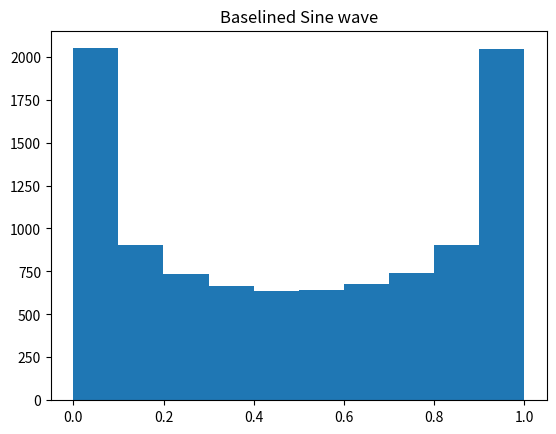

Write the Python code that produced this figure.
#!/usr/bin/env python3
# -*- coding: utf-8 -*-
"""
Created on Wed Jan 15 14:16:35 2020

@author: danielyaeger
"""
import numpy as np
from matplotlib import pyplot as plt

def set_baseline(data: np.ndarray, labels: np.ndarray, index: int, 
                 baseline_type: str = 'quantile', cut_offs: tuple = (0.01,0.99),
                 baseline_length: int = 3, quantile: float = 0.5,
                 sampling_rate: int = 10) -> tuple:
        """ Calculates the baseline of an array given the index and baseline
        length (in seconds). Only considers non-zero vales when calculating the
        baseline.

        Case 1: The first part of the sequence is being analyzed, and the index
        corresponds to a time of less than the value of the baseline_length
        parameter. The first baseline_length seconds of the array are
        used as baseline.

        Case 2: The index corresponds to a time of more than the value of the
        baseline_length parameter. The baseline consists of the last baseline_length
        worth of samples (i.e. baseline_length seconds, or sampling_rate * 
        baseline_length
        samples).
        
        Inputs:
            data: numpy array of data
            
            labels: numpy array of targets. 0 is assumed to be non-event.
            
            index: integer specifying current index in data
            
            baseline_type: string specifying which type of baseline to calculate
        
        Parameters:
            baseline length: length in seconds over which to calculate baseline.
            
            quantile: which quantile to use if quanile mode is used.
            
            sampling_rate: sampling_rate of data (and labels)
            
            cut_offs: the minimum and maximum to be used when performing min-max
            scaling, in the format (min,max).
        
        Returns:
            baseline, a tuple:
                
                if baseline_type is quantile: tuple contains value of quantile
                
                if baseline_type is min_max: first entry of tuple is 5th quantile
                    of baseline data and second entry is 95th quantile of data.
            

        Returns baseline
        """
        assert baseline_type in ('quantile','min_max'), "Baseline_type must be 'min_max' or 'quantile'!"
        assert cut_offs[1] > cut_offs[0], "Minimum value must be less than maximum value!"
        
        # Handle case where data is not one-dimensional through broadcasting
        if len(data.shape) > 1:
                labels = labels.reshape(-1,1)
        
        if (index - (sampling_rate * baseline_length)) <= 0:
            baseline_data = data[0:int(sampling_rate * baseline_length)]
            baseline_labels = labels[0:int(sampling_rate * baseline_length)]
            baseline = baseline_data[(baseline_data != 0) & (baseline_labels == 0)]

            if len(baseline) == 0:
                baseline = data[(data != 0) & (labels == 0)][:int(sampling_rate * baseline_length)]
        else:
            baseline_data = data[index - int(sampling_rate * baseline_length):index]
            baseline_labels = labels[index - int(sampling_rate * baseline_length):index]
            baseline = baseline_data[(baseline_data != 0) & (baseline_labels == 0)]
            if len(baseline) == 0:
                baseline = data[(data != 0) & (labels == 0)]
        
        assert len(baseline) > 0, f'Baseline has zero length!'
        
        if baseline_type == 'quantile':
            baseline = np.quantile(a=baseline,q=quantile,axis=0)
            if baseline == 0:
                print('WARNING: Baseline region only contains zeros!')
                baseline = 1
            return (baseline,)
        
        elif baseline_type == 'min_max':
            b_min = np.quantile(a=baseline, q=cut_offs[0], axis=0)
            b_max = np.quantile(a=baseline, q=cut_offs[1], axis=0)
            if (b_max - b_min) == 0:
                print('WARNING: Baseline region only contains zeros!')
                b_min, b_max = 0, 1
            baseline = (b_min,b_max)
        
        return baseline
        

def baseline(data: np.ndarray, labels: np.ndarray, sampling_rate: int = 10, 
             quantile: float = 0.5, baseline_type: str = 'quantile',
             cut_offs: tuple = (0.01,0.99),
             baseline_length: int = 120, step_size: int = 10) -> np.ndarray:
    """Baselines data, by default according to the previous two minutes of data.
    
    INPUTS:
        data: 1 or N-dimensional numpy array
        
        labels: 1-dimensional numpy array
        
        baseline_type: whether to use the quantile of the baseline period or
            the min and max to adjust baseline.
        
    PARAMETERS:
        sampling rate: the sampling rate of the data
        
        quantile: the quantile to use when calculating the baseline (e.g. 0.5 for median)
        
        cut_offs: the minimum and maximum to be used when performing min-max
        scaling, in the format (min,max).
        
        baseline_length: the length of the baseline in seconds
        
        step_size: the stride length to use when baselining the data.
        
        replace_zeros: if this option is set to True, replaces all zero and negative
        values in the data with the previous value which is greater than zero.
    
    OUTPUTS:
        baselined array
    
    """
    assert baseline_type in ('quantile','min_max')
        
    out = np.empty(data.shape)
    for index in range(step_size,data.shape[0]+step_size,step_size):
        baseline = set_baseline(data=data, 
                                 labels = labels,
                                 index=index,
                                 baseline_type = baseline_type,
                                 quantile=quantile,
                                 baseline_length=baseline_length,
                                 sampling_rate=sampling_rate)
        if baseline_type == 'quantile':
            out[index-step_size:index] = data[index-step_size:index]/baseline[0]
        elif baseline_type == 'min_max':
            # b_min is first entry, b_max is second entry
            out[index-step_size:index] = (data[index-step_size:index] - baseline[0])/(baseline[1]-baseline[0])            
    return out

def fix_zeros(data: np.array):
    """
    Changes any zero values to immediately preceding non-zero value.
    Assumes data is organized with channels in columns and rows corresponding
    to different time points.
    """
    
    out = data.copy()
    
    if len(data.shape) == 2:
        # Find indexes of z
        zero_idx = np.nonzero(data <= 0)
        
        for i,row in enumerate(zero_idx[0]):
            column = zero_idx[1][i]
            #Use first nonzero item in column if first item is zero 
            if row == 0:
                out[row,column] = data[:,column][data[:,column] > 0][0]
            
            else:
                out[row,column] = out[row-1,column]
                
    elif len(data.shape) == 1:
        zero_idx = np.nonzero(data <= 0)[0]
        
        for i in zero_idx:
            #Use first nonzero item in array if first entry is zero 
            if i == 0:
                out[i] = data[data > 0][0]
            else:
                out[i] = out[i-1]
    
    assert np.all(out > 0), f"Output array contains values less than or equal to zero: \n{np.nonzero(out <= 0)}!"
    return out
        
def baseline_sine_wave():
    "Test function to look at what min-max scaling a sine wave looks like"
    # Create time from sine wave
    fs = 10
    time = np.arange(10000)*(1/fs)
    y = np.sin(time)
    
    baselined = baseline(data = y, labels = np.zeros(len(y)), baseline_type = 'min_max')
    
    plt.hist(baselined)
    plt.title('Baselined Sine wave')

def test_baseliner():
    "Plots data with and without baselining"
    # Create random array
    x = np.random.random((30000,2))

    # Add 10 to the second column
    x[:,1] += 100

    # Create changing baseline_length
    for i in range(0,100):
        x[i*300:(i+1)*300,:] += i
    
    # Create random zeros
    zeros_one = np.random.randint(0,30000,2000)
    zeros_two = np.random.randint(0,30000,2000)
    x[zeros_one,0] = 0
    x[zeros_two,1] = 0
    
    # Baseline
    base = baseline(data=x,sampling_rate=10,quantile=0.5,baseline_length=3,step_size=300)

    # Plot
    plt.subplot(411)
    plt.plot(x[:,0],label='First column')
    plt.legend(loc='best')
    plt.subplot(412)
    plt.plot(base[:,0],label='First column baselined')
    plt.legend(loc='best')
    plt.subplot(413)
    plt.plot(x[:,1],label='Second column')
    plt.legend(loc='best')
    plt.subplot(414)
    plt.plot(base[:,1],label='First column baselined')
    plt.legend(loc='best')

if __name__ == "__main__":
    baseline_sine_wave()
